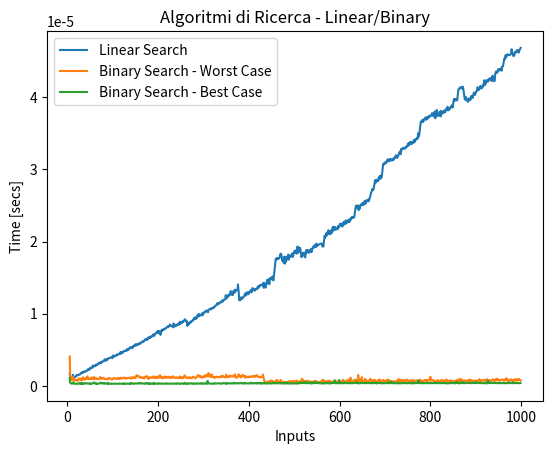

This chart was generated by the following Python code:
# -*- coding: utf-8 -*-
"""
Created on Thu Jun  1 20:48:46 2023

@author: giorg
"""

'Import main libraries'
import numpy as np
import time
import matplotlib.pyplot as plt




# ESERCIZIO 1

'''
Dato un array A di n valori numerici e due valori estremi a e b, tale che 
a<b, creare due algoritmi per il conteggio dei valori contenuti nell'array
che siano compresi tra a e b.
Un algoritmo deve basarsi sulla ricerca sequenziale (Linear Search) mentre
l'altro sulla ricerca binaria (Binary Search)
'''

# Algoritmo di RICERCA SEQUENZIALE

''' Caso PEGGIORE/MIGLIORE
I due casi coincidono dato che, per qualsiasi array A in input
l'algoritmo dovra' scorrere sempre tutti i suoi elementi'''

def ricercaSequenziale(A,a,b):
    i=0                             # Θ(1)
    n=0                             # Θ(1)
    while(i<len(A)):                # n*Θ(1)+Θ(1)
       if (A[i]>=a and A[i]<=b):    # Θ(1)
           n+=1                     # Θ(1)
       i+=1                         # Θ(1)
    return n                        # Θ(1)

# Dimensione input: n elementi in array A
# Costo Computazionale: T(n)=Θ(1)+Θ(n)+Θ(1)=Θ(n)


# Algoritmo di RICERCA BINARIA

''' Caso PEGGIORE
Gli estremi a e b non vengono incontrati se non alla ultima
iterazione, nel caso in cui siano presenti - alla k-esima 
iterazione k=logn'''

def ricercaBinaria(A,a,b):
    aa=ab=0                         # Θ(1)
    ba=bb=len(A)-1                  # Θ(1)    
    af=bf=0                         # Θ(1) 
    ma=mb=(ba-aa)//2                # Θ(1)
    
    while(A[mb]!=b and ab<bb):      # logn*Θ(1)+Θ(1)
        if A[mb]<b:                 # Θ(1)
            ab=mb+1                 # Θ(1)
        else:                       # Θ(1)
            bb=mb-1                 # Θ(1)
        mb=(ab+bb)//2               # Θ(1)
    if ab>bb:                       # Θ(1)
        return -1                   # Θ(1)
    if A[mb]<=b:                    # Θ(1)
        max=A[mb]                   # Θ(1)
        bf=mb                       # Θ(1)
    else:                           # Θ(1)
        max=A[mb-1]                 # Θ(1)
        bf=mb-1                     # Θ(1)
        
    while(A[ma]!=a and aa<ba):      # logn*Θ(1)+Θ(1)
        if A[ma]<a:                 # Θ(1)
            aa=ma+1                 # Θ(1)
        else:                       # Θ(1)
            ba=ma-1                 # Θ(1)
        ma=(aa+ba)//2               # Θ(1)
    if aa>ba:                       # Θ(1)
        return -1                   # Θ(1)
    if A[ma]>=a:                    # Θ(1)
        min=A[ma]                   # Θ(1)
        af=ma                       # Θ(1)
    else:                           # Θ(1)
        min=A[ma+1]                 # Θ(1)
        af=ma+1                    # Θ(1)

    return bf-af+1                  # Θ(1)


# Dimensione input: n elementi in array A
# Costo Computazionale: T(n)=Θ(1)+2*logn*Θ(1)+Θ(1)=Θ(logn)

A=[1, 4, 8, 17, 22, 25, 31, 36, 44, 52, 55, 63, 71, 78, 92]
a=20
b=60

nSeq1=ricercaSequenziale(A, a, b)
nBin1=ricercaBinaria(A, a, b)


''' Caso MIGLIORE
Gli estremi a e b vengono incontrati alla seconda
iterazione'''

def ricercaBinaria(A,a,b):
    aa=ab=0                         # Θ(1)
    ba=bb=len(A)-1                  # Θ(1)    
    af=bf=0                         # Θ(1) 
    ma=mb=(ba-aa)//2                # Θ(1)
    
    while(A[mb]!=b and ab<bb):      # 2*Θ(1)+Θ(1)
        if A[mb]<b:                 # Θ(1)
            ab=mb+1                 # Θ(1)
        else:                       # Θ(1)
            bb=mb-1                 # Θ(1)
        mb=(ab+bb)//2               # Θ(1)
    if ab>bb:                       # Θ(1)
        return -1                   # Θ(1)
    if A[mb]<=b:                    # Θ(1)
        max=A[mb]                   # Θ(1)
        bf=mb                       # Θ(1)
    else:                           # Θ(1)
        max=A[mb-1]                 # Θ(1)
        bf=mb-1                     # Θ(1)
        
    while(A[ma]!=a and aa<ba):      # 2*Θ(1)+Θ(1)
        if A[ma]<a:                 # Θ(1)
            aa=ma+1                 # Θ(1)
        else:                       # Θ(1)
            ba=ma-1                 # Θ(1)
        ma=(aa+ba)//2               # Θ(1)
    if aa>ba:                       # Θ(1)
        return -1                   # Θ(1)
    if A[ma]>=a:                    # Θ(1)
        min=A[ma]                   # Θ(1)
        af=ma                       # Θ(1)
    else:                           # Θ(1)
        min=A[ma-1]                 # Θ(1)
        bf=mb-1                     # Θ(1)

    return bf-af+1                  # Θ(1)


        
# Dimensione input: n elementi in array A
# Costo Computazionale: T(n)=Θ(1)+2*Θ(1)+Θ(1)=Θ(1)

A=[1, 4, 8, 20, 22, 25, 31, 36, 44, 52, 55, 60, 71, 78, 92]
a=20
b=60

nSeq2=ricercaSequenziale(A, a, b)
nBin2=ricercaBinaria(A, a, b)


# Costo Computazionale Complessivo: O(logn) e Ω(1)




# RAPPRESENTAZIONE GRAFICA


def rappresentazioneGrafica(data_x,data_y,tolerance,title,legendLabel):
    
    delta_max = tolerance # maximum difference in y between two points
    delta = 0 # running correction value
    data_cor = [] # corrected array
    data_cor.append(data_y[0])   # we append two first points
    data_cor.append(data_y[1])
    i=0
    
    for i in range(0,len(data_x)-2): # two first points are allready appended
        i += 2
        delta_i = data_y[i] - data_y[i-1]
        if np.abs(delta_i) > delta_max:
            delta += (delta_i - (data_cor[i-1] - data_cor[i-2]))
            data_cor.append(data_y[i]-delta)
        else:
            data_cor.append(data_y[i]-delta)
    
    
    plt.plot(data_x, data_cor,label=legendLabel)
    
    plt.xlabel('Inputs')
    plt.ylabel('Time [secs]')
    plt.legend()
    plt.title(title)




stepsA=[]
for i in range(5,1000):
    A=list(range(1,i))
    tic=time.perf_counter()
    a=i//10
    b=9*i//10
    ricercaSequenziale(A,a,b)
    toc=time.perf_counter()
    stepsA.append(round(abs(toc-tic),12))


stepsB1=[]
for i in range(5,1000):
    B1=list(range(1,i))
    tic=time.perf_counter()
    a=i//10
    b=9*i//10
    ricercaBinaria(B1,a,b)
    toc=time.perf_counter()
    stepsB1.append(round(toc-tic,12))


stepsB2=[]
for i in range(5,1000):
    B2=list(range(1,i))
    a=i//4
    b=3*i//4
    tic=time.perf_counter()
    ricercaBinaria(B2,a,b)
    toc=time.perf_counter()
    stepsB2.append(round(abs(toc-tic),12))
    
    
rappresentazioneGrafica(range(5,1000),stepsA,0.000001,"Algoritmi di " 
                        "Ricerca - Linear/Binary","Linear Search")

rappresentazioneGrafica(range(5,1000),stepsB1,0.000001,"Algoritmi di " 
                       "Ricerca - Linear/Binary","Binary Search - Worst Case")

rappresentazioneGrafica(range(5,1000),stepsB2,0.000001,"Algoritmi di " 
                       "Ricerca - Linear/Binary","Binary Search - Best Case")




# SOLUZIONI 

# Algoritmo di RICERCA SEQUENZIALE

def Conta_In_Intervallo(A,a,b):
    cont=0
    for i in range(len(A)):
        if a<=A[i]<=b:
            cont+=1
    return cont

A=[1, 4, 8, 17, 22, 25, 31, 36, 44, 52, 55, 63, 71, 78, 92]
a=20
b=60

nSeqSol=Conta_In_Intervallo(A, a, b)
